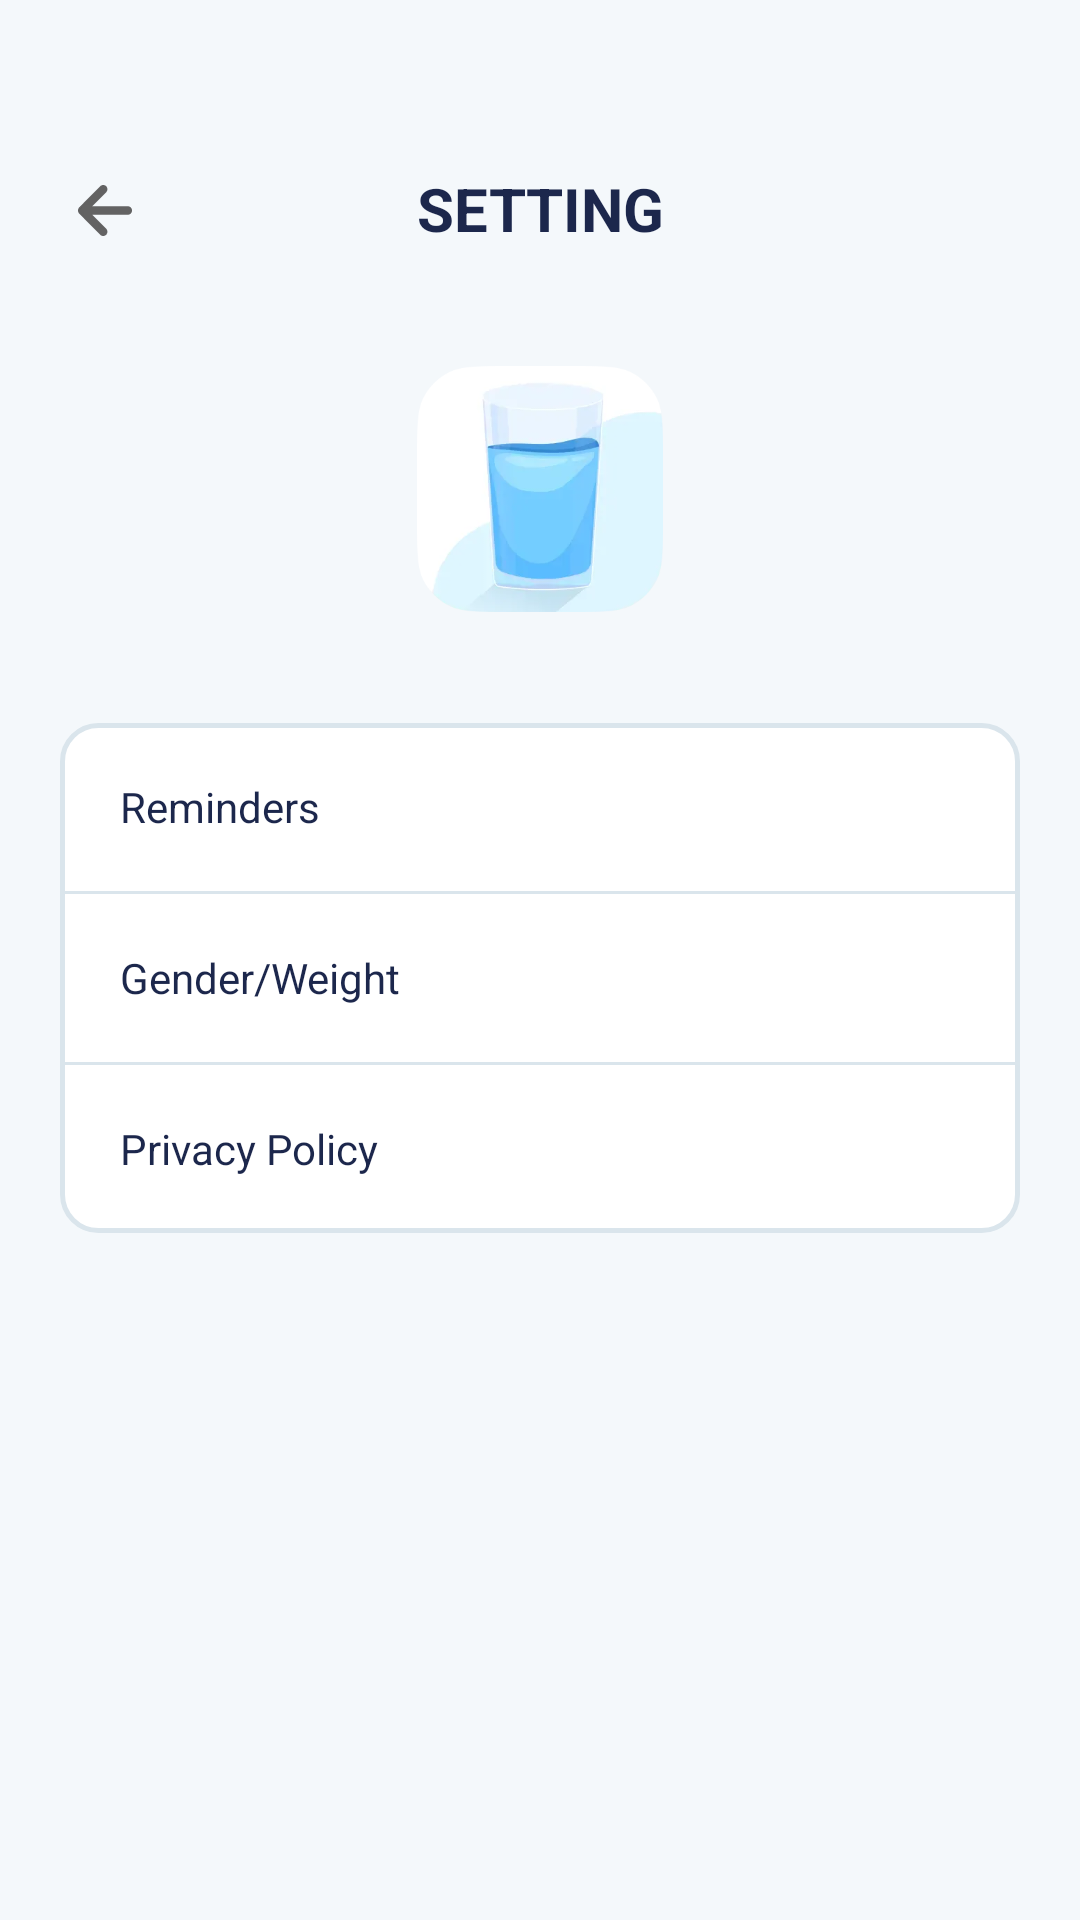

This screen was rendered from an Android layout file. Write that file and the resources it references.
<!-- AndroidManifest.xml: application theme Theme.DrinkWater -->
<!-- res/layout/activity_setting.xml -->
<?xml version="1.0" encoding="utf-8"?>
<androidx.constraintlayout.widget.ConstraintLayout xmlns:android="http://schemas.android.com/apk/res/android"
    xmlns:app="http://schemas.android.com/apk/res-auto"
    android:layout_width="match_parent"
    android:layout_height="match_parent"
    android:background="#F4F8FB">

    <androidx.appcompat.widget.AppCompatImageView
        android:id="@+id/iv_back"
        android:layout_width="wrap_content"
        android:layout_height="wrap_content"
        android:layout_marginHorizontal="22dp"
        android:src="@drawable/ic_back"
        app:layout_constraintBottom_toBottomOf="@id/tv_setting"
        app:layout_constraintLeft_toLeftOf="@id/tv_setting"
        app:layout_constraintTop_toTopOf="@id/tv_setting" />

    <androidx.appcompat.widget.AppCompatTextView
        android:id="@+id/tv_setting"
        android:layout_width="match_parent"
        android:layout_height="55dp"
        android:layout_marginTop="42dp"
        android:gravity="center"
        android:text="@string/setting"
        android:textColor="#1C274C"
        android:textSize="20sp"
        android:textStyle="bold"
        app:layout_constraintTop_toTopOf="parent" />

    <androidx.appcompat.widget.AppCompatImageView
        android:id="@+id/iv"
        android:layout_width="82dp"
        android:layout_height="82dp"
        android:layout_marginTop="25dp"
        android:src="@drawable/ic_welcom_icon"
        app:layout_constraintLeft_toLeftOf="parent"
        app:layout_constraintRight_toRightOf="parent"
        app:layout_constraintTop_toBottomOf="@id/tv_setting" />

    <androidx.appcompat.widget.LinearLayoutCompat
        android:layout_width="match_parent"
        android:layout_height="wrap_content"
        android:layout_marginHorizontal="20dp"
        android:layout_marginTop="37dp"
        android:background="@drawable/bg_setting_item"
        android:orientation="vertical"
        app:layout_constraintTop_toBottomOf="@id/iv">


        <androidx.appcompat.widget.AppCompatTextView
            android:id="@+id/tv_reminders"
            android:layout_width="match_parent"
            android:layout_height="56dp"
            android:drawableEnd="@drawable/ic_next"
            android:gravity="center|start"
            android:paddingHorizontal="20dp"
            android:text="@string/reminders"
            android:textColor="#1C274C"
            android:textSize="14sp" />

        <View
            android:layout_width="match_parent"
            android:layout_height="1dp"
            android:background="#DAE5EC" />

        <androidx.appcompat.widget.AppCompatTextView
            android:id="@+id/tv_gw"
            android:layout_width="match_parent"
            android:layout_height="56dp"
            android:drawableEnd="@drawable/ic_next"
            android:gravity="center|start"
            android:paddingHorizontal="20dp"
            android:text="@string/gender_weight"
            android:textColor="#1C274C"
            android:textSize="14sp" />

        <View
            android:layout_width="match_parent"
            android:layout_height="1dp"
            android:background="#DAE5EC" />

        <androidx.appcompat.widget.AppCompatTextView
            android:id="@+id/tv_pri"
            android:layout_width="match_parent"
            android:layout_height="56dp"
            android:drawableEnd="@drawable/ic_next"
            android:gravity="center|start"
            android:paddingHorizontal="20dp"
            android:text="@string/privacy_policy"
            android:textColor="#1C274C"
            android:textSize="14sp" />

    </androidx.appcompat.widget.LinearLayoutCompat>


</androidx.constraintlayout.widget.ConstraintLayout>
<!-- resources referenced by this layout -->
<resources>
  <!-- drawable bg_setting_item (drawable) -->
  <?xml version="1.0" encoding="utf-8"?>
  <shape xmlns:android="http://schemas.android.com/apk/res/android">
      <solid android:color="@color/white" />
      <stroke
          android:width="1.5dp"
          android:color="#DAE5EC" />
      <corners android:radius="12dp" />
  </shape>
  <!-- drawable ic_back: webp bitmap (drawable-xhdpi, 1258 bytes) -->
  <!-- drawable ic_welcom_icon: webp bitmap (drawable-xhdpi, 4694 bytes) -->
  <string name="gender_weight">Gender/Weight</string>
  <string name="privacy_policy">Privacy Policy</string>
  <string name="reminders">Reminders</string>
  <string name="setting">SETTING</string>
  <style name="Theme.DrinkWater" parent="Base.Theme.DrinkWater" />
  <color name="white">#FFFFFFFF</color>
  <style name="Base.Theme.DrinkWater" parent="Theme.Material3.DayNight.NoActionBar">
          <item name="android:windowTranslucentStatus">true</item>
          
          
      </style>
</resources>
